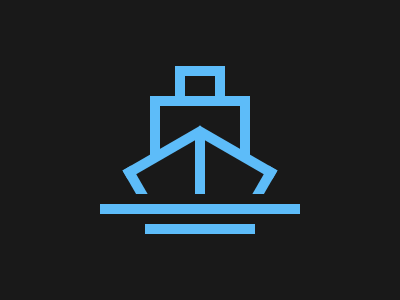

Here is a drawing made with CSS. Write the source that renders it.

<div class="box v">
  <div class="l"></div>
  <div class="r"></div>
  <div class="c v"></div>
  <div class="top v"></div>
  <div class="mid v"></div>
</div>
<div class="lineb v"></div>
<div class="linet v"></div>
<style>
  body {
    margin: 0;
    background: #191919;
  }
  div {
    position: absolute;
  }
  .top {
    width: 30px;
    height: 20px;
    top: 66px;
    border: 10px solid #5dbcf9;
  }
  .mid {
    width: 80px;
    height: 50px;
    top: 96px;
    border: 10px solid #5dbcf9;
    border-bottom: none;
  }
  .l {
    width: 80px;
    height: 80px;
    border: 10px solid #5dbcf9;
    border-bottom: none;
    border-right: none;
    transform: rotate(-30deg);
    left: 139px;
    top: 142px;
  }
  .r {
    width: 80px;
    height: 80px;
    border: 10px solid #5dbcf9;
    border-bottom: none;
    border-left: none;
    transform: rotate(30deg);
    right: 139px;
    top: 142px;
  }
  .c {
    height: 60px;
    width: 10px;
    bottom: 0;
    background: #5dbcf9;
  }
  .box {
    width: 100%;
    height: 194px;
    overflow: hidden;
  }
  .lineb {
    background: #5dbcf9;
    width: 110px;
    height: 10px;
    bottom: 66px;
  }
  .linet {
    background: #5dbcf9;
    width: 200px;
    height: 10px;
    bottom: 86px;
  }
  .v {
    transform: translateX(-50%);
    left: 50%;
  }
</style>
